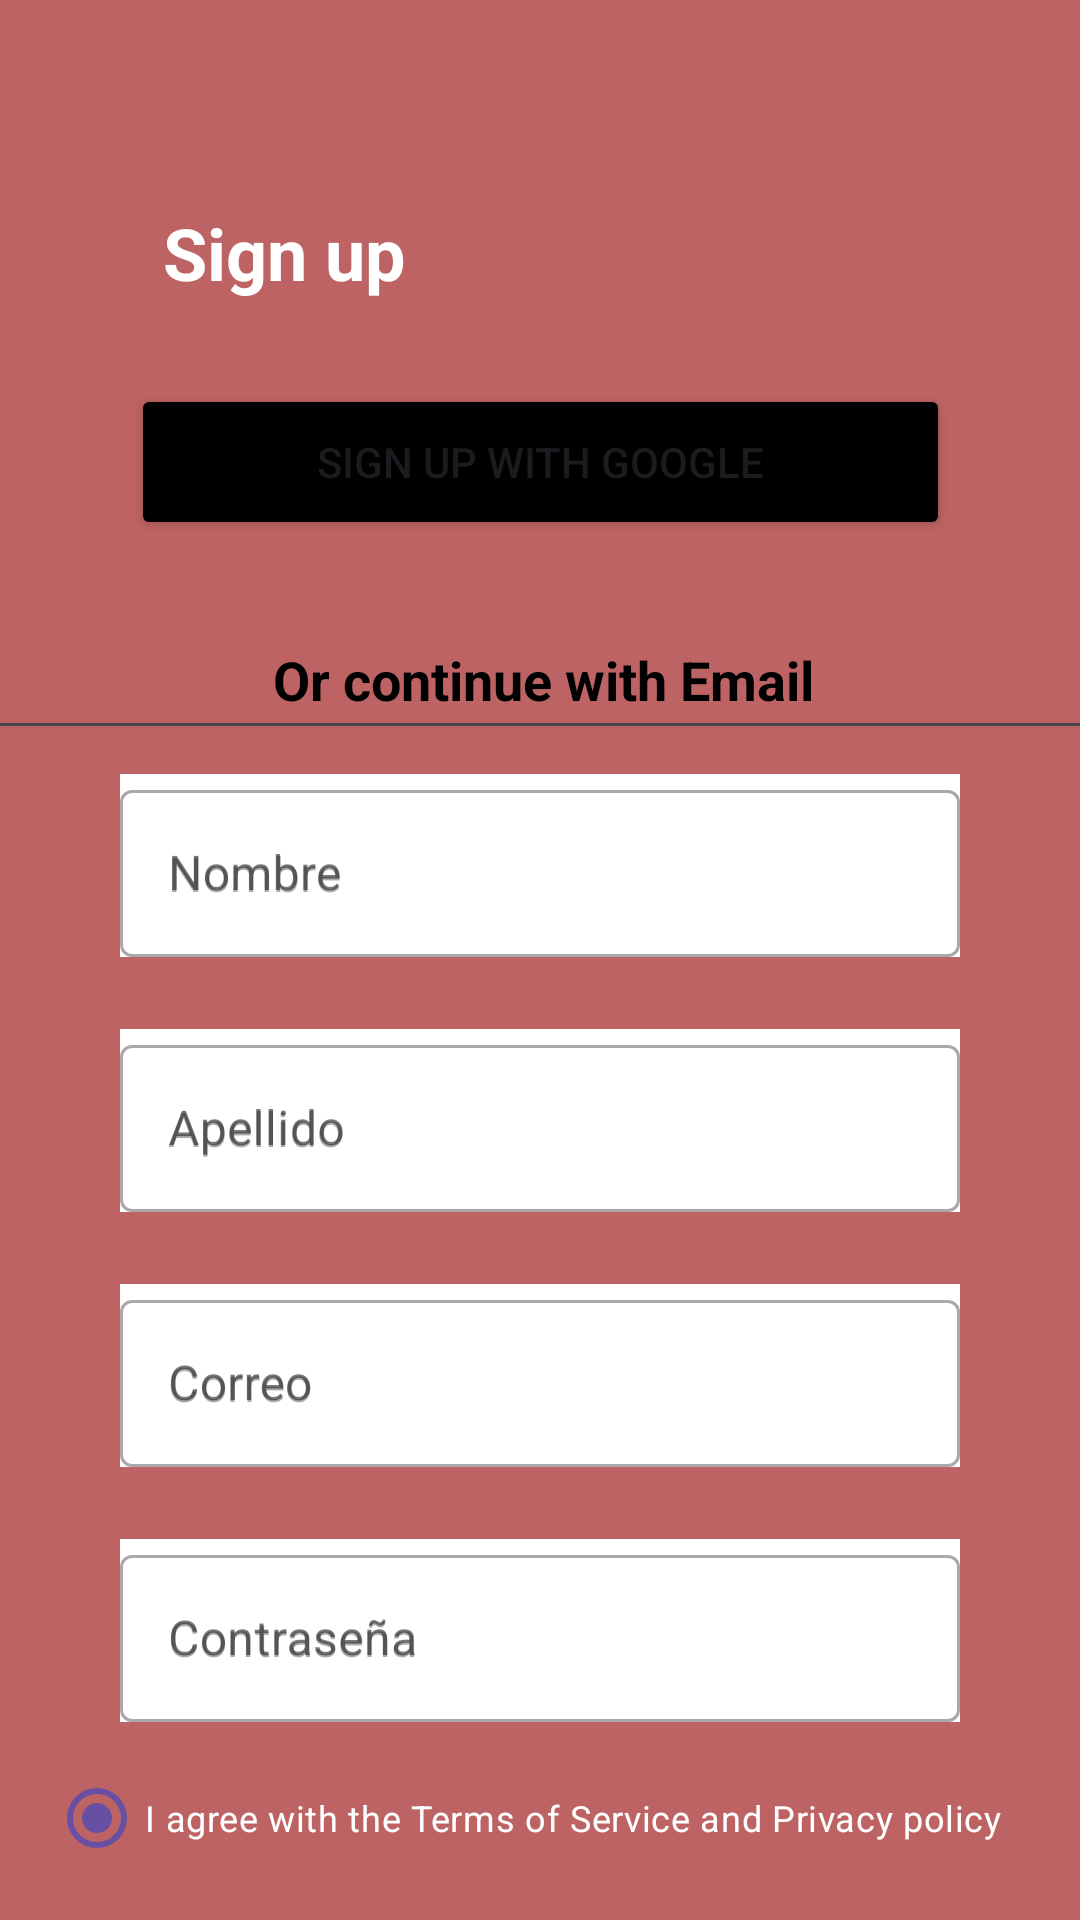

Android layout source for this screen:
<!-- AndroidManifest.xml: application theme Theme.Lab2IOT -->
<!-- res/layout/activity_sign_up.xml -->
<?xml version="1.0" encoding="utf-8"?>
<androidx.constraintlayout.widget.ConstraintLayout xmlns:android="http://schemas.android.com/apk/res/android"
    xmlns:app="http://schemas.android.com/apk/res-auto"
    xmlns:tools="http://schemas.android.com/tools"
    android:layout_width="match_parent"
    android:layout_height="match_parent"
    android:background="#BD6363"
    tools:context=".signUp">

    <TextView
        android:id="@+id/textView3"
        android:layout_width="118dp"
        android:layout_height="36dp"
        android:layout_marginTop="68dp"
        android:text="Sign up"
        android:textSize="24sp"
        android:textColor="#FFFFFF"
        android:textStyle="bold"
        app:layout_constraintEnd_toEndOf="parent"
        app:layout_constraintHorizontal_bias="0.225"
        app:layout_constraintStart_toStartOf="parent"
        app:layout_constraintTop_toTopOf="parent" />

    <Button
        android:id="@+id/button"
        android:layout_width="273dp"
        android:layout_height="52dp"
        android:layout_marginTop="60dp"
        android:backgroundTint="#000000"
        android:text="Sign up with Google"
        app:layout_constraintEnd_toEndOf="parent"
        app:layout_constraintStart_toStartOf="parent"
        app:layout_constraintTop_toTopOf="@+id/textView3" />

    <EditText
        android:id="@+id/editTextText2"
        android:layout_width="377dp"
        android:layout_height="50dp"
        android:layout_marginTop="20dp"
        android:ems="10"
        android:inputType="text"
        android:text="Or continue with Email"
        android:gravity="center"
        android:textStyle="bold"
        android:textColor="#000000"
        app:layout_constraintEnd_toEndOf="parent"
        app:layout_constraintHorizontal_bias="0.47"
        app:layout_constraintStart_toStartOf="parent"
        app:layout_constraintTop_toBottomOf="@+id/button" />


    <com.google.android.material.textfield.TextInputLayout
        android:id="@+id/tilNombre"
        style="@style/Widget.MaterialComponents.TextInputLayout.OutlinedBox"
        android:layout_width="280dp"
        android:layout_height="wrap_content"
        android:layout_marginTop="8dp"
        android:hint="Nombre"
        android:background="#FFFFFF"
        app:layout_constraintStart_toStartOf="parent"
        app:layout_constraintEnd_toEndOf="parent"
        app:layout_constraintTop_toBottomOf="@+id/editTextText2"
        app:layout_constraintHorizontal_bias="0.5"
        app:hintTextColor="#808080">

        <com.google.android.material.textfield.TextInputEditText
            android:id="@+id/etNombre"
            android:layout_width="match_parent"
            android:layout_height="wrap_content"
            android:hint="Nombre"
            android:enabled="false"/>
    </com.google.android.material.textfield.TextInputLayout>

    <com.google.android.material.textfield.TextInputLayout
        android:id="@+id/tilApellido"
        style="@style/Widget.MaterialComponents.TextInputLayout.OutlinedBox"
        android:layout_width="280dp"
        android:layout_height="wrap_content"
        android:layout_marginTop="24dp"
        android:hint="Apellido"
        android:background="#FFFFFF"
        app:layout_constraintEnd_toEndOf="parent"
        app:layout_constraintStart_toStartOf="parent"
        app:layout_constraintTop_toBottomOf="@id/tilNombre"
        app:layout_constraintHorizontal_bias="0.5"
        app:hintTextColor="#808080">

        <com.google.android.material.textfield.TextInputEditText
            android:id="@+id/etApellido"
            android:layout_width="match_parent"
            android:layout_height="wrap_content"
            android:hint="Apellido"
            android:enabled="false" />
    </com.google.android.material.textfield.TextInputLayout>

    <com.google.android.material.textfield.TextInputLayout
        android:id="@+id/tilCorreo"
        style="@style/Widget.MaterialComponents.TextInputLayout.OutlinedBox"
        android:layout_width="280dp"
        android:layout_height="wrap_content"
        android:layout_marginTop="24dp"
        android:hint="Correo"
        android:background="#FFFFFF"
        app:layout_constraintEnd_toEndOf="parent"
        app:layout_constraintStart_toStartOf="parent"
        app:layout_constraintTop_toBottomOf="@id/tilApellido"
        app:layout_constraintHorizontal_bias="0.5"
        app:hintTextColor="#808080">

        <com.google.android.material.textfield.TextInputEditText
            android:id="@+id/etCorreo"
            android:layout_width="match_parent"
            android:layout_height="wrap_content"
            android:hint="Correo"
            android:enabled="false" />
    </com.google.android.material.textfield.TextInputLayout>

    <com.google.android.material.textfield.TextInputLayout
        android:id="@+id/tilContraseña"
        style="@style/Widget.MaterialComponents.TextInputLayout.OutlinedBox"
        android:layout_width="280dp"
        android:layout_height="wrap_content"
        android:layout_marginTop="24dp"
        android:hint="Contraseña"
        android:background="#FFFFFF"
        app:layout_constraintEnd_toEndOf="parent"
        app:layout_constraintStart_toStartOf="parent"
        app:layout_constraintTop_toBottomOf="@id/tilCorreo"
        app:layout_constraintHorizontal_bias="0.5"
        app:hintTextColor="#808080">

        <com.google.android.material.textfield.TextInputEditText
            android:id="@+id/etContraseña"
            android:layout_width="match_parent"
            android:layout_height="wrap_content"
            android:hint="Contraseña"
            android:enabled="false"
            android:inputType="textPassword"/>

    </com.google.android.material.textfield.TextInputLayout>

    <CheckBox
        android:id="@+id/checkbox"
        android:layout_width="wrap_content"
        android:layout_height="wrap_content"
        android:layout_marginTop="8dp"
        android:checked="true"
        android:text="I agree with the Terms of Service and Privacy policy"
        android:textSize="12sp"
        android:textColor="#FFFFFF"
        android:stateListAnimator="@null"
        android:button="?android:attr/listChoiceIndicatorSingle"
        android:clickable="false"
        app:layout_constraintEnd_toEndOf="parent"
        app:layout_constraintHorizontal_bias="0.382"
        app:layout_constraintStart_toStartOf="parent"
        app:layout_constraintTop_toBottomOf="@+id/tilContraseña" />

    <Button
        android:id="@+id/button3"
        android:layout_width="176dp"
        android:layout_height="58dp"
        android:layout_marginTop="8dp"
        android:backgroundTint="#000000"
        android:text="Create Account"
        android:onClick="irAInicio"
        app:layout_constraintEnd_toEndOf="parent"
        app:layout_constraintHorizontal_bias="0.687"
        app:layout_constraintStart_toStartOf="parent"
        app:layout_constraintTop_toBottomOf="@+id/checkbox" />

    <ImageView
        android:id="@+id/imageView"
        android:layout_width="30dp"
        android:layout_height="31dp"
        android:layout_marginStart="36dp"
        app:layout_constraintBottom_toBottomOf="@+id/button"
        app:layout_constraintStart_toStartOf="@+id/button"
        app:layout_constraintTop_toTopOf="@+id/button"
        app:layout_constraintVertical_bias="0.523"
        app:srcCompat="@drawable/google_icon" />

    <TextView
        android:id="@+id/textView7"
        android:layout_width="wrap_content"
        android:layout_height="wrap_content"
        android:text="TextView"
        android:visibility="gone"
        app:layout_constraintEnd_toEndOf="parent"
        app:layout_constraintStart_toStartOf="parent"
        app:layout_constraintTop_toTopOf="parent" />

    <TextView
        android:id="@+id/textView8"
        android:layout_width="wrap_content"
        android:layout_height="wrap_content"
        android:text="TextView"
        android:visibility="gone"
        app:layout_constraintEnd_toEndOf="parent"
        app:layout_constraintStart_toStartOf="parent"
        app:layout_constraintTop_toTopOf="parent" />

</androidx.constraintlayout.widget.ConstraintLayout>
<!-- resources referenced by this layout -->
<resources>
  <style name="Theme.Lab2IOT" parent="Base.Theme.Lab2IOT" />
  <style name="Base.Theme.Lab2IOT" parent="Theme.Material3.DayNight.NoActionBar">
          
          
      </style>
</resources>
